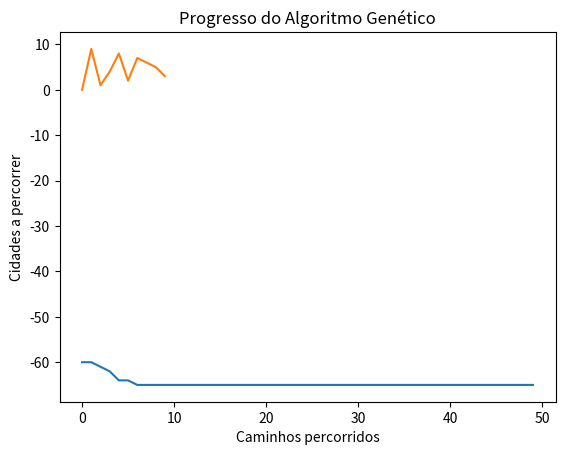

Source code (Python):
import random
import numpy as np
import matplotlib.pyplot as plt

# Parâmetros do algoritmo
TAMANHO_POPULACAO = 100
GERACOES = 50
NUM_NOS = 10
CAPACIDADE_BATERIA = 45 # Capacidade total de bateria(em unidades de energia)
CAPACIDADE_TRANSITO = np.random.randint(1,5, size=(NUM_NOS,NUM_NOS))
CONDICOES_TRANSITO = np.random.randint(1,5, size=(NUM_NOS,NUM_NOS))
CONSUMO_ENERGIA = np.random.randint(1,5, size=(NUM_NOS,NUM_NOS))
TAXA_MUTACAO = 0.0005

# Gera simétria para simular rota bidirecional
for i in range(NUM_NOS):
    for j in range(i+1,NUM_NOS):
        CONDICOES_TRANSITO[j][i] = CONDICOES_TRANSITO[i][j]
        CONSUMO_ENERGIA[j][i] = CONSUMO_ENERGIA[i][j]

# Passo 1: Inicializar a população
def inicializar_populacao():
    populacao = []
    for _ in range(TAMANHO_POPULACAO):
        # Gera uma sequência aleatória
        rota = random.sample(range(NUM_NOS), NUM_NOS)
        populacao.append(rota)
    return populacao

# Passo 2: Avaliar fitness
def avaliar_fitness(individuo):
    tempo_total = 0
    energia_total = 0
    for i in range(len(individuo)-1):
        inicio = individuo[i]
        fim = individuo[i+1]
        tempo_total += CONDICOES_TRANSITO[inicio][fim]
        energia_total += CONSUMO_ENERGIA[inicio][fim]

    # Adiciona o retorno ao ponto inicial (rota fechada)
    tempo_total += CONDICOES_TRANSITO[individuo[-1]][individuo[0]]
    energia_total += CONSUMO_ENERGIA[individuo[-1]][individuo[0]]

    return tempo_total + energia_total

# Passo 3: Seleção de pais (torneio)
def selecionar_pais(populacao, fitness):
    tamanho_torneio = 3 # Número de indivíduos no torneio
    pai1 = max(random.sample(list(zip(populacao, fitness)), tamanho_torneio), key=lambda x: x[1])[0]
    pai2 = max(random.sample(list(zip(populacao, fitness)), tamanho_torneio), key=lambda x: x[1])[0]
    return pai1,pai2

# Passo 4: Cruzamento(crossover)
def crossover(pai1, pai2):
    tamanho = len(pai1)
    inicio,fim = sorted(random.sample(range(tamanho),2))
    filho1 = [-1] * tamanho
    filho2 = [-1] * tamanho
    
    # Copia uma sequencia dos pais
    filho1[inicio:fim] = pai1[inicio:fim]
    filho2[inicio:fim] = pai2[inicio:fim]
    
    preencher_genes(filho1, pai2,inicio,fim)
    preencher_genes(filho2, pai1,inicio,fim)

    return filho1, filho2

def preencher_genes(filho,pai,inicio,fim):
    tamanho = len(filho)
    pos = fim
    for gene in pai:
        if gene not in filho:
            if pos == tamanho:
                pos = 0
            filho[pos] = gene
            pos +=1

# Passo 5: Mutação
def mutar(individuo):
    if  random.random() < TAXA_MUTACAO:
        i, j = random.sample(range(len(individuo)),2)
        individuo[i], individuo[j] = individuo[j], individuo[i]
    return individuo

# Algoritmo genético
def algoritmo_genetico():
    bateria_total = CAPACIDADE_BATERIA
    populacao = inicializar_populacao()
    melhor_solucao = None
    melhor_aptidao = float('-inf')
    progresso_aptidao = []  # Lista para registrar o progresso da melhor aptidão

    for geracao in range(GERACOES):
        # Avaliar fitness de cada indivíduo
        fitness = [avaliar_fitness(individuo) for individuo in populacao]

        # Melhor indivíduo da geração
        melhor_atual = max(populacao, key=lambda ind: avaliar_fitness(ind))
        aptidao_atual = avaliar_fitness(melhor_atual)

        # Atualiza a melhor solução encontrada
        if aptidao_atual > melhor_aptidao:
            melhor_solucao = melhor_atual
            melhor_aptidao = aptidao_atual
        # Aqui vai entrar a classe responsável por controlar a necessidade de recarga!!

        progresso_aptidao.append(-melhor_aptidao)  # Registrar aptidão (negativa para coerência)
        #bateria_total = bateria_total - melhor_atual

        print(f'Geração {geracao}: Melhor Aptidão = {-melhor_aptidao}')

        # Criar nova geração
        nova_populacao = []
        while len(nova_populacao) < TAMANHO_POPULACAO:
            pai1, pai2 = selecionar_pais(populacao, fitness)
            filho1, filho2 = crossover(pai1, pai2)
            nova_populacao.append(mutar(filho1))
            nova_populacao.append(mutar(filho2))
        populacao = nova_populacao

    valor_bateria = gera_valor_bateria(melhor_solucao)
    cidade_custo = dict(zip(melhor_solucao,valor_bateria))

    for i in range(len(melhor_solucao)):
        bateria_total = bateria_total - melhor_solucao[i]
        bateria_total = verifica_bateria(bateria_total,i,cidade_custo)

    print(cidade_custo)

    return melhor_solucao, melhor_aptidao, progresso_aptidao, bateria_total

# Classe responsável por verificar a bateria
def verifica_bateria(bateria_total,i,cidade_custo):
    if(bateria_total <= 5):
        if(analisar_custo(cidade_custo,i)):
            return abastecer(bateria_total,cidade_custo[i+1],i)
        else:
            return abastecer(bateria_total, cidade_custo[i],i)
    else:
        return bateria_total

# Classe responsável por abastecer o veículo
def abastecer(bateria, custo, i):
    bateria = CAPACIDADE_BATERIA - bateria
    custo_total = custo*bateria
    print("\nBateria recarregada na cidade: ",i,"\nCusto da bateria por unidade é de: ",custo,"\nCusto da recarga total foi de: ",custo_total)
    bateria = CAPACIDADE_BATERIA
    return(bateria)

# Classe responsável por analisar o custo da bateria na cidade atual e da próxima
def analisar_custo(cidade_custo,i):
    if(i<=8):
        if(cidade_custo[i] > cidade_custo[i+1]):
            return True
        else:
            return False

# Classe responsável por atribuir um "custo" base para unidade de bateria
def gera_valor_bateria(rota1):
    lista_valores = []
    for _ in range(len(rota1)):
        valor = round(random.uniform(5.50, 6.15),2)
        lista_valores.append(valor)
    return lista_valores

# Classe responsável por plotar a evolução da aptidão
def plotar_progresso(progresso_aptidao):
    plt.plot(progresso_aptidao)
    plt.xlabel("Geração")
    plt.ylabel("Melhor Aptidão")
    plt.title("Progresso do Algoritmo Genético")
    plt.show()

# Classe reponsável por plotar o caminho pelo qual o "caixeiro" percorreu
def plotar_progresso_caixeiro(rota):
    plt.plot(rota)
    plt.xlabel("Caminhos percorridos")
    plt.ylabel("Cidades a percorrer")
    plt.title("Progresso do Algoritmo Genético")
    plt.show()

# Executar o algoritmo
melhor_rota, melhor_aptidao, progresso_aptidao, total_bateria = algoritmo_genetico()

# Imprimir resultados finais
print("\nMelhor solução encontrada:")
print(f"Rota: {melhor_rota}")
print(f"Tempo total de viagem: {melhor_aptidao}")  # Mostrar aptidão positiva
print(f"Reserva final de bateria: {total_bateria}")

# Plotar progresso do algoritmo
plotar_progresso(progresso_aptidao)

# Plotar a rota percorrida em meio a gráficos
plotar_progresso_caixeiro(melhor_rota)
        